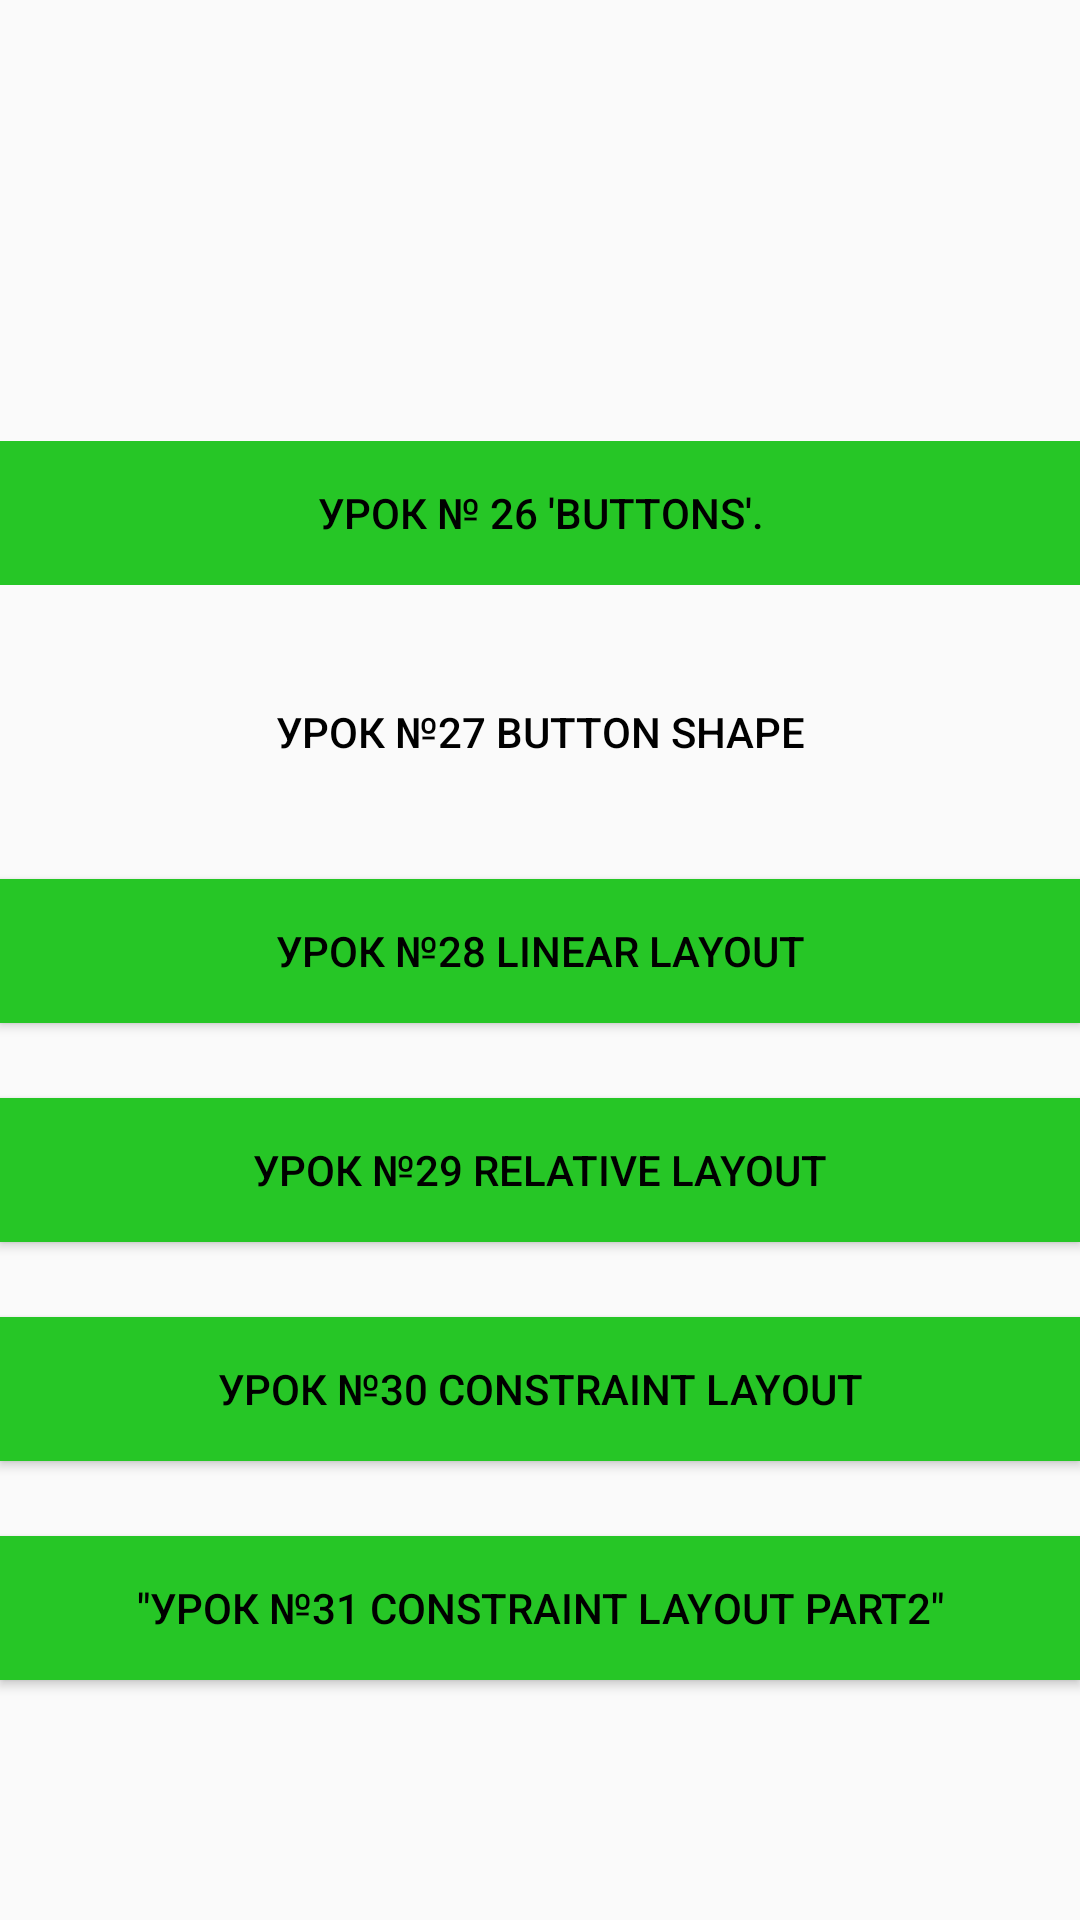

This screen was rendered from an Android layout file. Write that file and the resources it references.
<!-- AndroidManifest.xml: application theme Theme.Animals -->
<!-- res/layout/activity_lessons.xml -->
<?xml version="1.0" encoding="utf-8"?>
<LinearLayout xmlns:android="http://schemas.android.com/apk/res/android"
    xmlns:app="http://schemas.android.com/apk/res-auto"
    xmlns:tools="http://schemas.android.com/tools"
    android:layout_width="match_parent"
    android:layout_height="match_parent"
    android:gravity="center"
    android:orientation="vertical"
    tools:context=".LessonsActivity">

    <TextView
        android:id="@+id/textFromOtherActivity"
        android:layout_width="match_parent"
        android:layout_height="wrap_content"
        android:text="@string/text_from_activity"
        android:textAlignment="center"
        android:textStyle="bold"
        android:textColor="@color/red"
        android:textSize="20sp"
        android:padding="20dp"/>


    <Button
        android:id="@+id/btn_ok"
        android:layout_width="match_parent"
        android:layout_height="wrap_content"
        android:background="@color/green"
        android:text="Урок № 26 'Buttons'."
        android:textColor="@color/black"
        android:enabled="false"/>

    <Button
        android:id="@+id/btn_lesson_27"
        android:layout_width="match_parent"
        android:layout_height="wrap_content"
        android:layout_marginTop="25dp"
        android:background="@drawable/selector_btn_rounded"
        android:enabled="false"
        android:text="@string/lesson_27"
        android:textColor="@color/black" />
    <Button
        android:id="@+id/btn_lesson_28"
        android:layout_width="match_parent"
        android:layout_height="wrap_content"
        android:layout_marginTop="25dp"
        android:text="@string/lesson_28"
        android:background="@color/green"
        android:textColor="@color/black" />
    <Button
        android:id="@+id/btn_lesson_29"
        android:layout_width="match_parent"
        android:layout_height="wrap_content"
        android:layout_marginTop="25dp"
        android:text="@string/lesson_29"
        android:background="@color/green"
        android:textColor="@color/black" />
    <Button
        android:id="@+id/btn_lesson_30"
        android:layout_width="match_parent"
        android:layout_height="wrap_content"
        android:layout_marginTop="25dp"
        android:text="@string/lesson_30"
        android:background="@color/green"
        android:textColor="@color/black" />
    <Button
        android:id="@+id/btn_lesson_31"
        android:layout_width="match_parent"
        android:layout_height="wrap_content"
        android:layout_marginTop="25dp"
        android:text="@string/lesson_31"
        android:background="@color/green"
        android:textColor="@color/black" />

</LinearLayout>


<!-- resources referenced by this layout -->
<resources>
  <color name="black">#FF000000</color>
  <color name="green">#26C626</color>
  <color name="red">#FFD61616</color>
  <!-- drawable selector_btn_rounded (drawable) -->
  <?xml version="1.0" encoding="utf-8"?>
  <selector xmlns:android="http://schemas.android.com/apk/res/android">
      <item android:state_enabled="true" android:drawable="@drawable/bg_btn_round_green"/>
      <item android:state_enabled="false" android:drawable="@drawable/bg_btn_light_green"/>
  
  </selector>
  <string name="lesson_27">Урок №27 "Button Shape"</string>
  <string name="lesson_28">Урок №28 "Linear Layout"</string>
  <string name="lesson_29">Урок №29 "Relative Layout"</string>
  <string name="lesson_30">Урок №30 Constraint Layout</string>
  <string name="lesson_31">\"Урок №31 Constraint Layout part2\"</string>
  <string name="text_from_activity" />
  <style name="Theme.Animals" parent="Theme.AppCompat.DayNight.DarkActionBar">
          
          <item name="colorPrimary">@color/purple_500</item>
          <item name="colorPrimaryVariant">@color/purple_700</item>
          <item name="colorOnPrimary">@color/white</item>
          
          <item name="colorSecondary">@color/teal_200</item>
          <item name="colorSecondaryVariant">@color/teal_700</item>
          <item name="colorOnSecondary">@color/black</item>
          
          <item name="android:statusBarColor" tools:targetApi="l">?attr/colorPrimaryVariant</item>
          
      </style>
  <color name="purple_500">#FF6200EE</color>
  <color name="purple_700">#FF3700B3</color>
  <color name="white">#FFFFFF</color>
  <color name="teal_200">#FF03DAC5</color>
  <color name="teal_700">#FF018786</color>
</resources>
